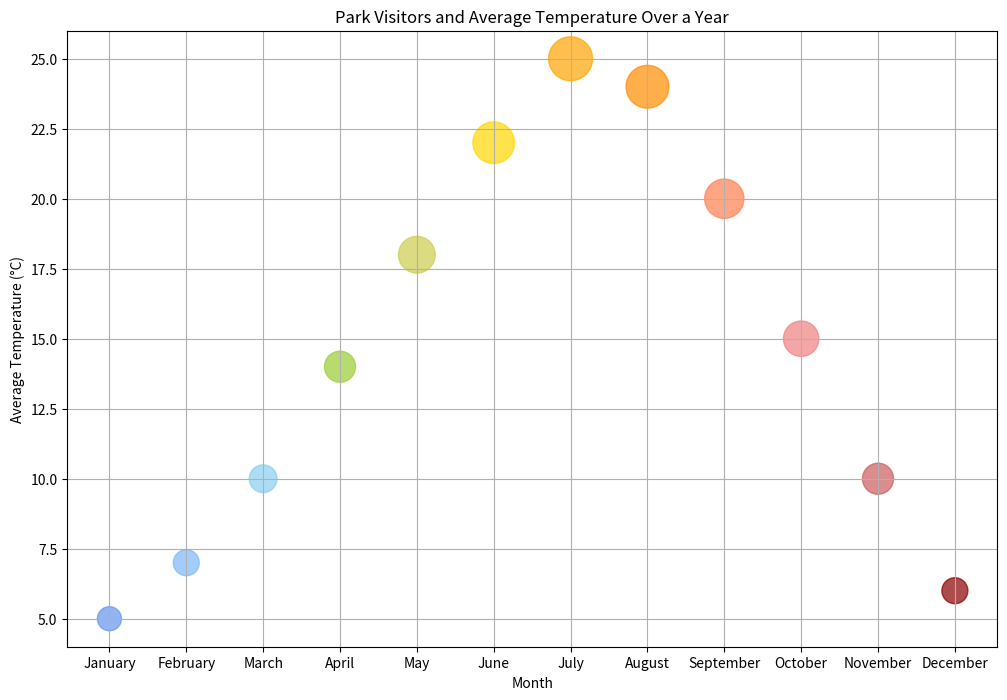

The matplotlib source for this figure:

import matplotlib.pyplot as plt

# Data for scatterplot
months = ["January", "February", "March", "April", "May", "June",
          "July", "August", "September", "October", "November", "December"]
average_temperature_celsius = [5, 7, 10, 14, 18, 22, 25, 24, 20, 15, 10, 6]
number_of_visitors_thousands = [30, 35, 40, 50, 70, 90, 100, 95, 80, 65, 50, 35]

# Size of each point will be proportional to the number of visitors
sizes = [visitors * 10 for visitors in number_of_visitors_thousands]

# Different colors for different temperatures (cooler to warmer)
colors = ['#6495ED', '#7BB8FA', '#89CFF0', '#9ACD32', '#CCCC4D', '#FFD700',
          '#FFA500', '#FF8C00', '#FF7F50', '#F08080', '#CD5C5C', '#8B0000']

# Create scatterplot
plt.figure(figsize=(12, 8))  # increase the width and height of the chart
plt.scatter(months, average_temperature_celsius, s=sizes, c=colors, alpha=0.7)

# Chart details
plt.title('Park Visitors and Average Temperature Over a Year')
plt.xlabel('Month')
plt.ylabel('Average Temperature (°C)')
plt.grid(True)

# Show the chart
plt.show()
